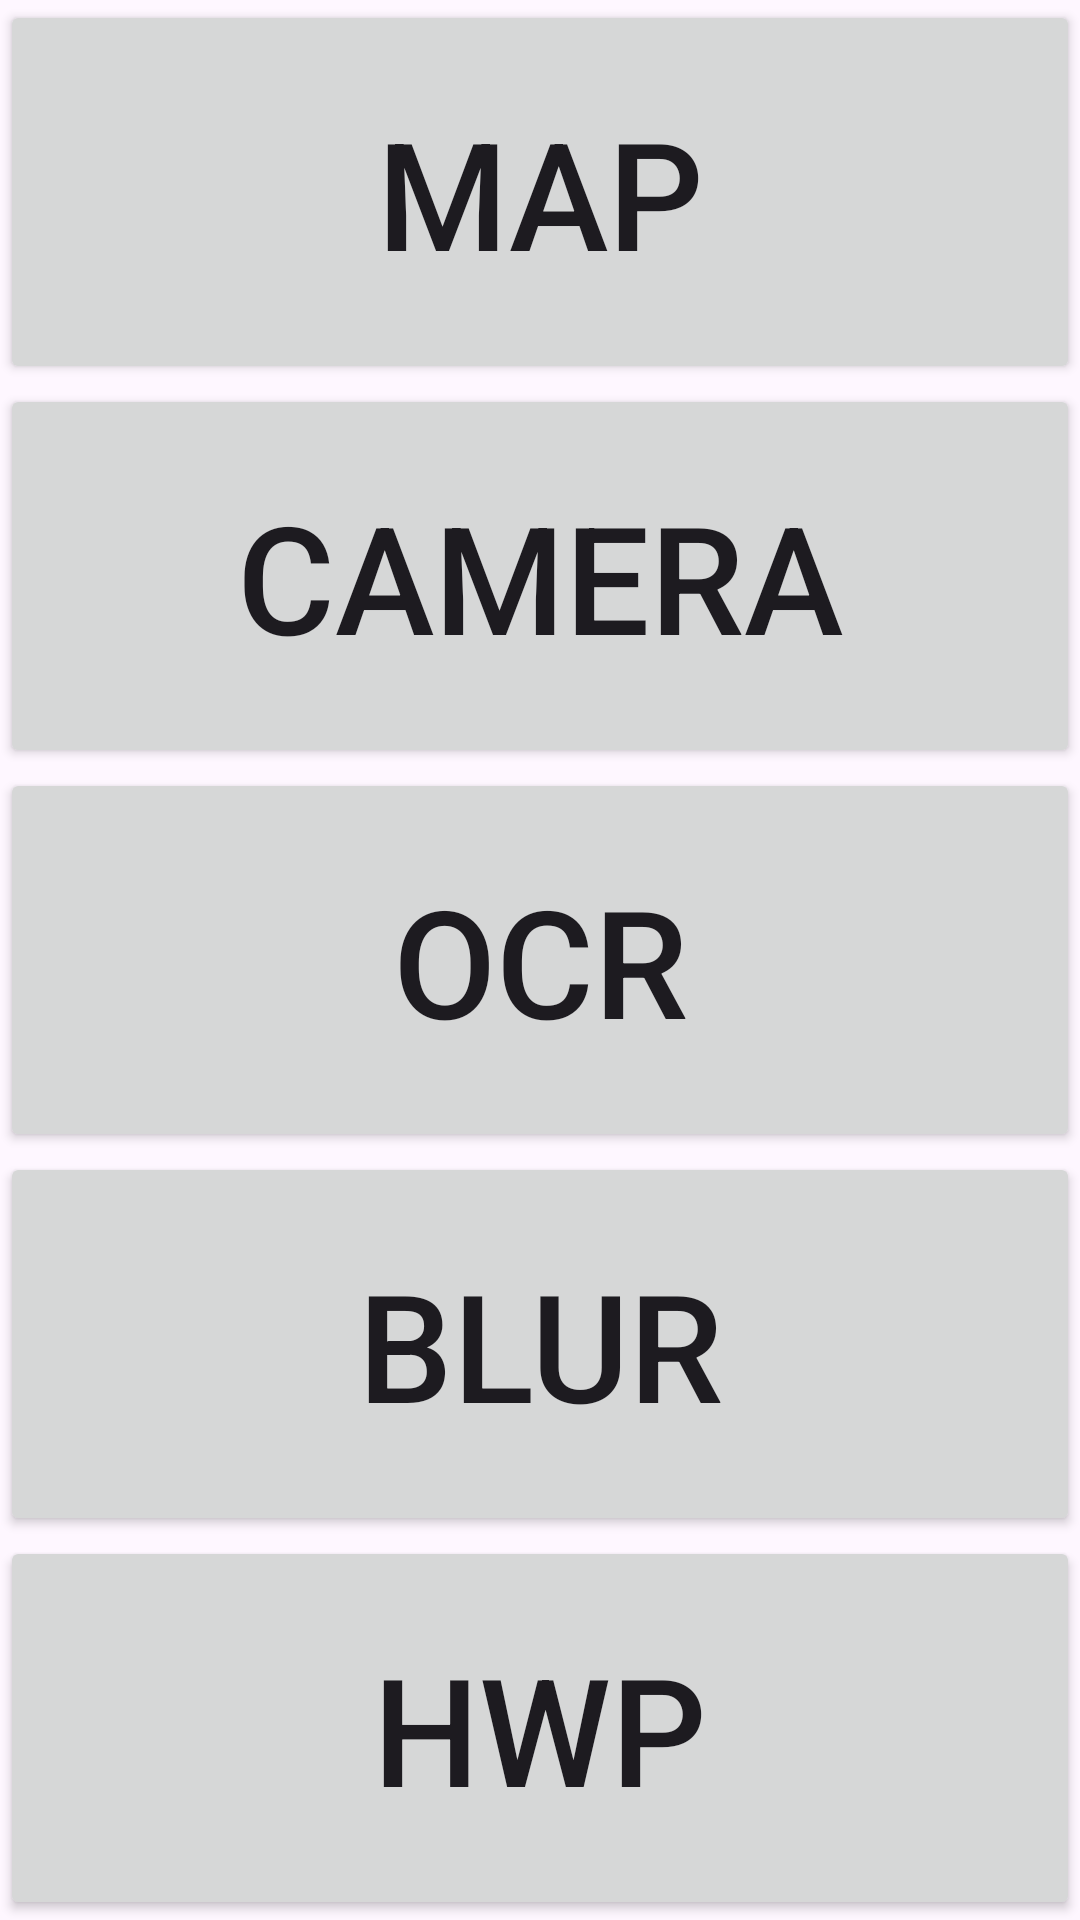

Write the Android layout XML for this screen, with the resource values it uses.
<!-- AndroidManifest.xml: application theme Theme.HackathonStudy -->
<!-- res/layout/activity_main.xml -->
<?xml version="1.0" encoding="utf-8"?>
<LinearLayout
    xmlns:android="http://schemas.android.com/apk/res/android"
    xmlns:app="http://schemas.android.com/apk/res-auto"
    xmlns:tools="http://schemas.android.com/tools"
    android:layout_width="match_parent"
    android:layout_height="match_parent"
    android:orientation="vertical"
    tools:context=".MainActivity">


    <Button
        android:text="map"
        android:textSize="50sp"
        android:layout_weight="1"
        android:id="@+id/map_button"
        android:layout_width="match_parent"
        android:layout_height="0dp"/>

    <Button
        android:text="camera"
        android:textSize="50sp"
        android:layout_weight="1"
        android:id="@+id/camera_button"
        android:layout_width="match_parent"
        android:layout_height="0dp"/>

    <Button
        android:text="ocr"
        android:textSize="50sp"
        android:layout_weight="1"
        android:id="@+id/ocr_button"
        android:layout_width="match_parent"
        android:layout_height="0dp"/>

    <Button
        android:text="blur"
        android:textSize="50sp"
        android:layout_weight="1"
        android:id="@+id/blur_button"
        android:layout_width="match_parent"
        android:layout_height="0dp"/>

    <Button
        android:text="hwp"
        android:textSize="50sp"
        android:layout_weight="1"
        android:id="@+id/hwp_button"
        android:layout_width="match_parent"
        android:layout_height="0dp"/>

</LinearLayout>
<!-- resources referenced by this layout -->
<resources>
  <style name="Theme.HackathonStudy" parent="Base.Theme.HackathonStudy" />
  <style name="Base.Theme.HackathonStudy" parent="Theme.Material3.DayNight.NoActionBar">
          
          
      </style>
</resources>
